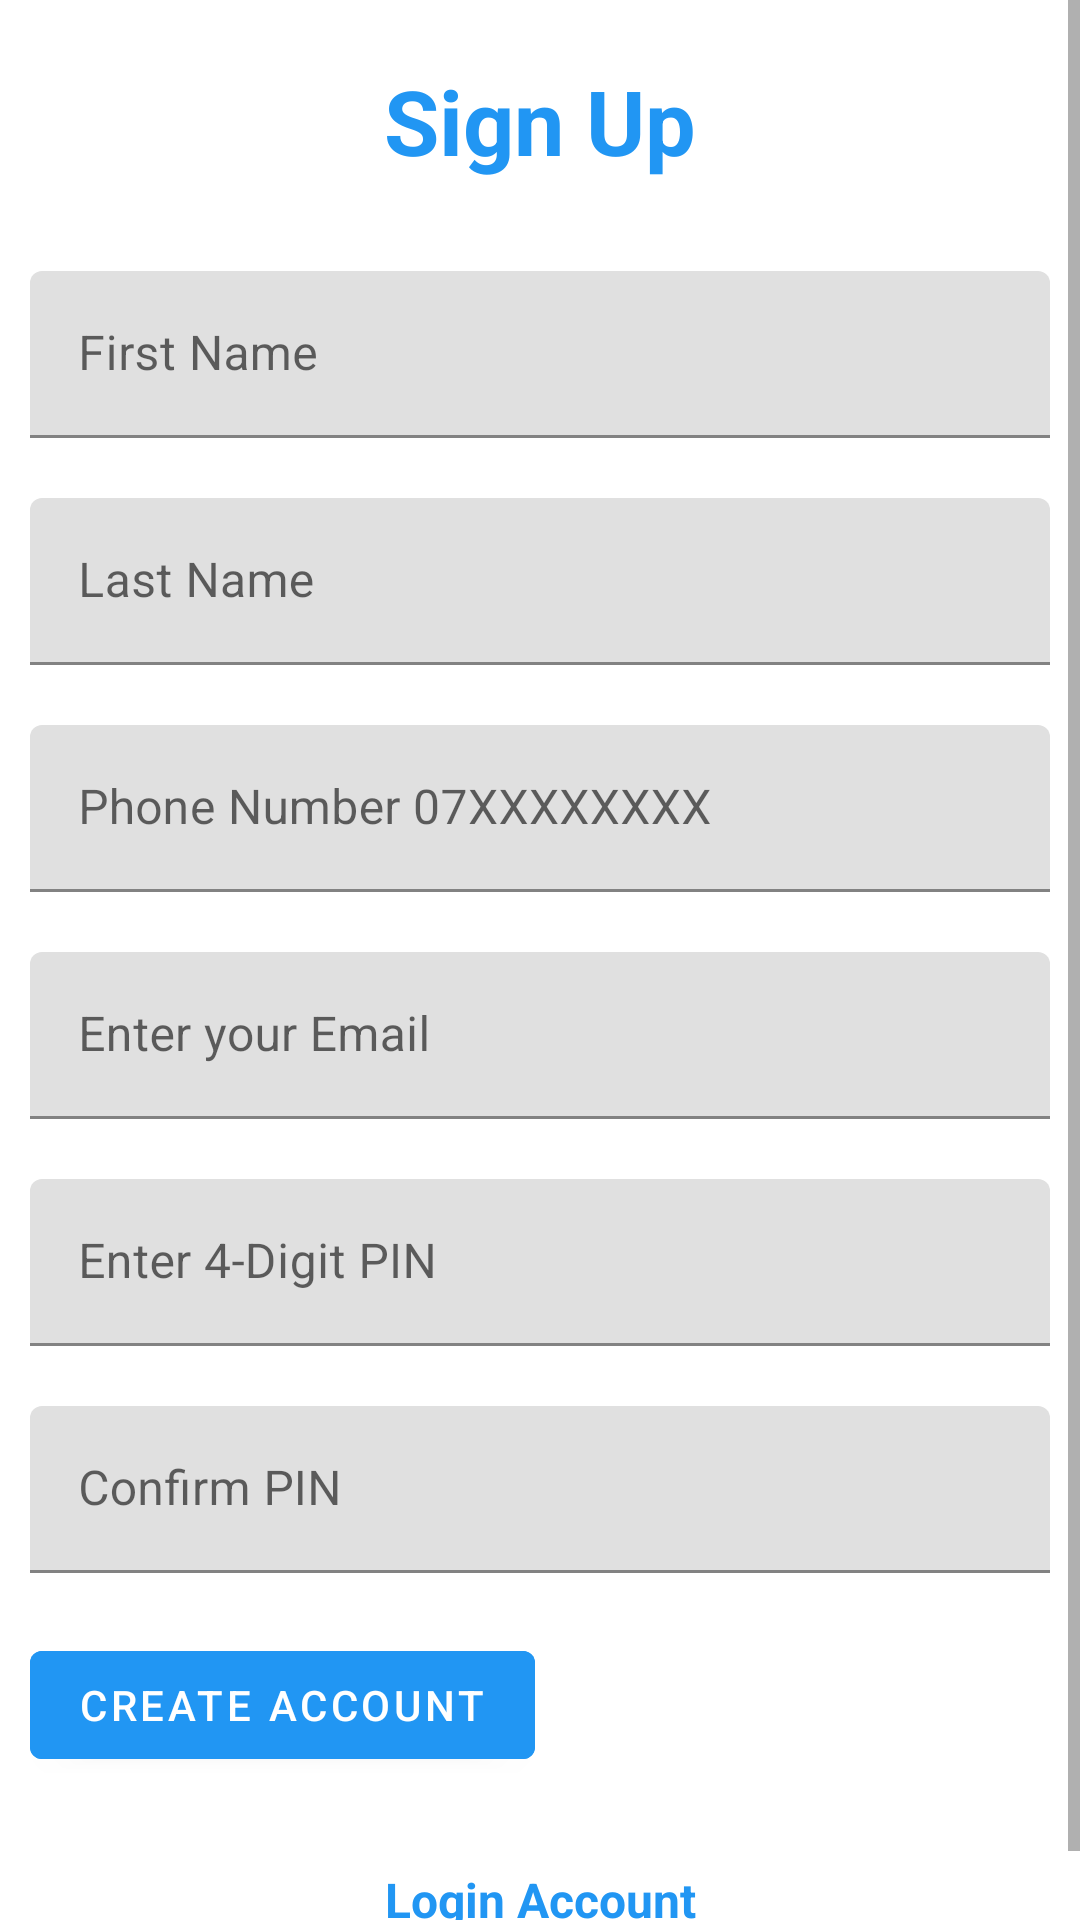

Layout XML and referenced resources for this Android screen:
<!-- AndroidManifest.xml: application theme Theme.Books -->
<!-- res/layout/activity_sign_up.xml -->
<?xml version="1.0" encoding="utf-8"?>
<androidx.constraintlayout.widget.ConstraintLayout xmlns:android="http://schemas.android.com/apk/res/android"
    xmlns:app="http://schemas.android.com/apk/res-auto"
    xmlns:tools="http://schemas.android.com/tools"
    android:layout_width="match_parent"
    android:layout_height="match_parent"
    tools:context=".MainActivity">

    <ScrollView
        android:layout_width="match_parent"
        android:layout_height="match_parent">

    <LinearLayout
        android:layout_width="match_parent"
        android:layout_height="wrap_content"
        android:orientation="vertical">
        <com.google.android.material.textview.MaterialTextView
            android:layout_width="match_parent"
            android:layout_height="wrap_content"
            android:text="Sign Up"
            android:textColor="@color/mybutton1"
            android:padding="20dp"
            android:textSize="30sp"
            android:textStyle="bold"
            android:textAlignment="center"/>

        <com.google.android.material.textfield.TextInputLayout
            android:layout_width="match_parent"
            android:layout_height="wrap_content"
            android:hint="First Name"
            android:layout_margin="10dp">

            <com.google.android.material.textfield.TextInputEditText
                android:layout_width="match_parent"
                android:layout_height="wrap_content"
                android:id="@+id/firstname"
                android:inputType="text"/>
        </com.google.android.material.textfield.TextInputLayout>


        <com.google.android.material.textfield.TextInputLayout
            android:layout_width="match_parent"
            android:layout_height="wrap_content"
            android:hint="Last Name"
            android:layout_margin="10dp">

            <com.google.android.material.textfield.TextInputEditText
                android:layout_width="match_parent"
                android:layout_height="wrap_content"
                android:id="@+id/lastname"
                android:inputType="text"/>
        </com.google.android.material.textfield.TextInputLayout>


        <com.google.android.material.textfield.TextInputLayout
            android:layout_width="match_parent"
            android:layout_height="wrap_content"
            android:hint="Phone Number 07XXXXXXXX"
            android:layout_margin="10dp">

            <com.google.android.material.textfield.TextInputEditText
                android:layout_width="match_parent"
                android:layout_height="wrap_content"
                android:id="@+id/phonenumber"
                android:inputType="number"/>

        </com.google.android.material.textfield.TextInputLayout>

        <com.google.android.material.textfield.TextInputLayout
            android:layout_width="match_parent"
            android:layout_height="wrap_content"
            android:hint="@string/hintEmail"
            android:layout_margin="10dp">

            <com.google.android.material.textfield.TextInputEditText
                android:layout_width="match_parent"
                android:layout_height="wrap_content"
                android:id="@+id/emailadd"
                android:inputType="textEmailAddress"/>
        </com.google.android.material.textfield.TextInputLayout>


        <com.google.android.material.textfield.TextInputLayout
            android:layout_width="match_parent"
            android:layout_height="wrap_content"
            android:hint="Enter 4-Digit PIN"
            android:layout_margin="10dp">

            <com.google.android.material.textfield.TextInputEditText
                android:layout_width="match_parent"
                android:layout_height="wrap_content"
                android:id="@+id/password1"
                android:maxLength="4"
                android:inputType="numberPassword"/>
        </com.google.android.material.textfield.TextInputLayout>


        <com.google.android.material.textfield.TextInputLayout
            android:layout_width="match_parent"
            android:layout_height="wrap_content"
            android:hint="Confirm PIN"
            android:layout_margin="10dp">

            <com.google.android.material.textfield.TextInputEditText
                android:layout_width="match_parent"
                android:layout_height="wrap_content"
                android:id="@+id/confirm_password1"
                android:maxLength="4"
                android:inputType="numberPassword"/>
        </com.google.android.material.textfield.TextInputLayout>

        <ProgressBar
            android:layout_width="match_parent"
            android:layout_height="wrap_content"
            android:id="@+id/progress"
            android:progressBackgroundTint="@color/mybutton1"
            android:visibility="gone"
            android:layout_margin="3dp"/>


        <com.google.android.material.button.MaterialButton
            android:id="@+id/btnSignUp"
            android:layout_width="wrap_content"
            android:layout_height="wrap_content"
            android:layout_margin="10dp"
            android:text="Create Account"
            android:backgroundTint="@color/mybutton1"/>


        <com.google.android.material.textview.MaterialTextView
            android:layout_width="match_parent"
            android:layout_height="wrap_content"
            android:text="Login Account"
            android:textColor="@color/mybutton1"
            android:padding="20dp"
            android:textSize="16sp"
            android:textStyle="bold"
            android:textAlignment="center"
            android:id="@+id/loginaccount"/>
    </LinearLayout>
    </ScrollView>
</androidx.constraintlayout.widget.ConstraintLayout>
<!-- resources referenced by this layout -->
<resources>
  <color name="mybutton1">#2196F3</color>
  <string name="hintEmail">Enter your Email</string>
  <style name="Theme.Books" parent="Theme.MaterialComponents.DayNight.DarkActionBar">
          
          <item name="colorPrimary">@color/purple_500</item>
          <item name="colorPrimaryVariant">@color/purple_700</item>
          <item name="colorOnPrimary">@color/white</item>
          
          <item name="colorSecondary">@color/teal_200</item>
          <item name="colorSecondaryVariant">@color/teal_700</item>
          <item name="colorOnSecondary">@color/black</item>
          
          <item name="android:statusBarColor" tools:targetApi="l">?attr/colorPrimaryVariant</item>
          
          <item name="android:forceDarkAllowed" tools:targetApi="q">false</item>
      </style>
  <color name="purple_500">#03A9F4</color>
  <color name="purple_700">#2196F3</color>
  <color name="white">#FFFFFFFF</color>
  <color name="teal_200">#FF03DAC5</color>
  <color name="teal_700">#FF018786</color>
  <color name="black">#FF000000</color>
</resources>
